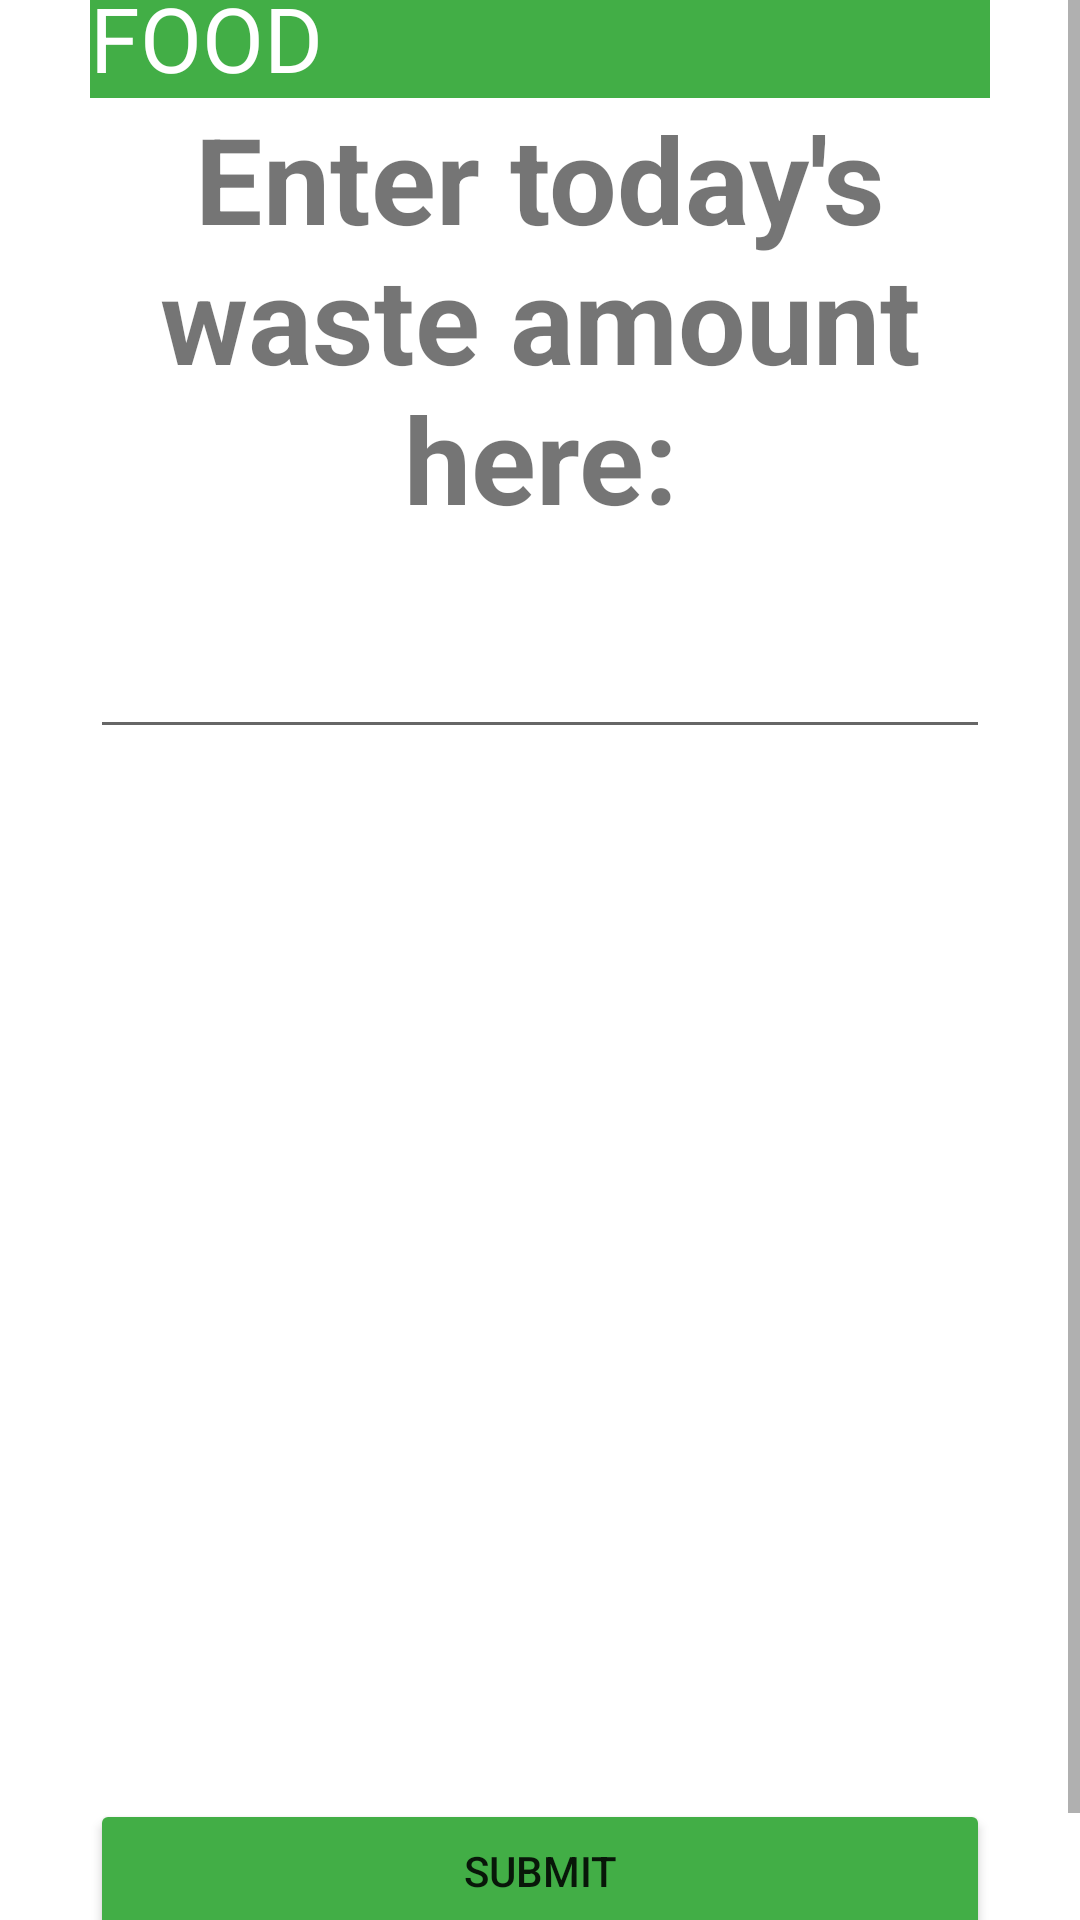

Write the Android layout XML for this screen, with the resource values it uses.
<!-- AndroidManifest.xml: application theme Theme.Meallog -->
<!-- res/layout/amount.xml -->
<?xml version="1.0" encoding="utf-8"?>
<ScrollView xmlns:android="http://schemas.android.com/apk/res/android"
    xmlns:app="http://schemas.android.com/apk/res-auto"
    xmlns:tools="http://schemas.android.com/tools"
    android:orientation="vertical"
    android:layout_width="match_parent"
    android:layout_height="match_parent">

    <LinearLayout xmlns:android="http://schemas.android.com/apk/res/android"
    android:orientation="vertical"
    android:layout_width="match_parent"
    android:padding="30dp"
    android:layout_gravity="center"
    android:layout_height="match_parent">

    <TextView
        android:id="@+id/textView3"
        android:layout_width="match_parent"
        android:layout_height="wrap_content"
        android:background="@color/green"
        android:text="FOOD"
        android:textColor="@color/white"
        android:textSize="30dp" />

    <TextView
        android:id="@+id/textView21"
        android:layout_width="match_parent"
        android:textSize="40dp"
        android:layout_height="wrap_content"
        android:gravity="center"
        android:textStyle="bold"
        android:text="Enter today's waste amount here:" />

    <EditText
        android:id="@+id/edt_amount"
        android:layout_width="match_parent"
        android:layout_height="wrap_content"
        android:ems="10"
        android:textSize="40dp"
        android:inputType="numberSigned" />

    <Button
        android:id="@+id/btn_submit"
        android:layout_width="match_parent"
        android:layout_height="wrap_content"
        android:layout_marginTop="350dp"
        android:backgroundTint="@color/green"
        android:text="Submit" />

</LinearLayout>

</ScrollView>
<!-- resources referenced by this layout -->
<resources>
  <color name="green">#42AE46</color>
  <color name="white">#FFFFFFFF</color>
  <style name="Theme.Meallog" parent="Theme.MaterialComponents.DayNight.DarkActionBar">
          
          <item name="colorPrimary">@color/purple_500</item>
          <item name="colorPrimaryVariant">@color/purple_700</item>
          <item name="colorOnPrimary">@color/white</item>
          
          <item name="colorSecondary">@color/teal_200</item>
          <item name="colorSecondaryVariant">@color/teal_700</item>
          <item name="colorOnSecondary">@color/black</item>
          
          <item name="android:statusBarColor">?attr/colorPrimaryVariant</item>
          
      </style>
  <color name="purple_500">#FF6200EE</color>
  <color name="purple_700">#FF3700B3</color>
  <color name="teal_200">#FF03DAC5</color>
  <color name="teal_700">#FF018786</color>
  <color name="black">#FF000000</color>
</resources>
